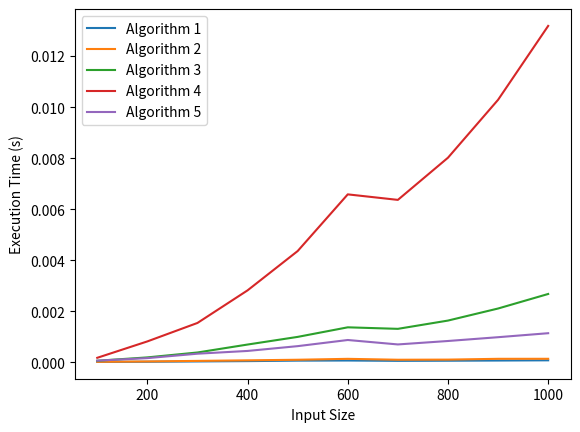
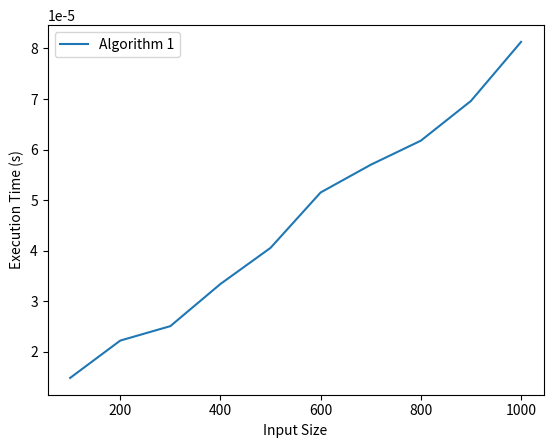
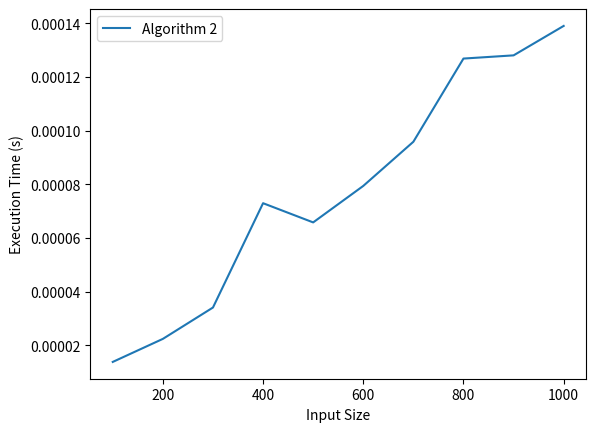
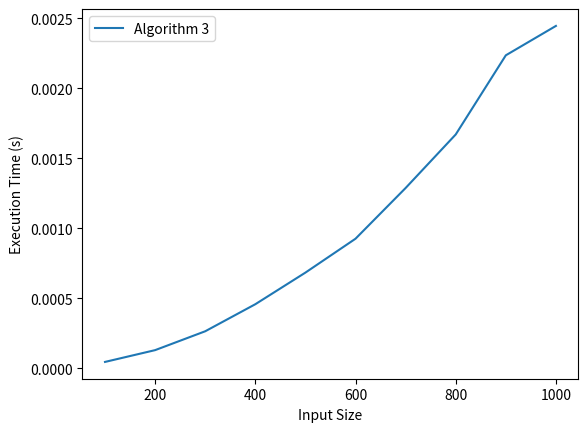
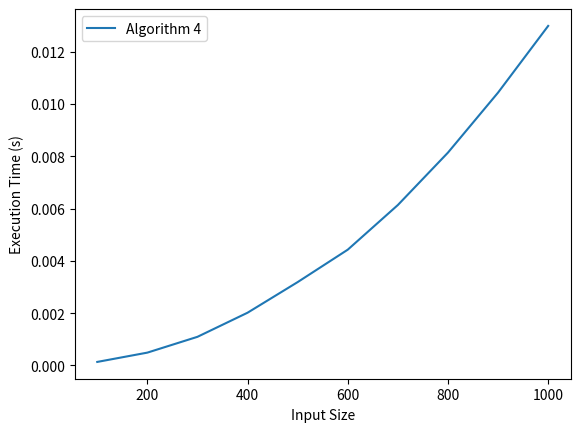
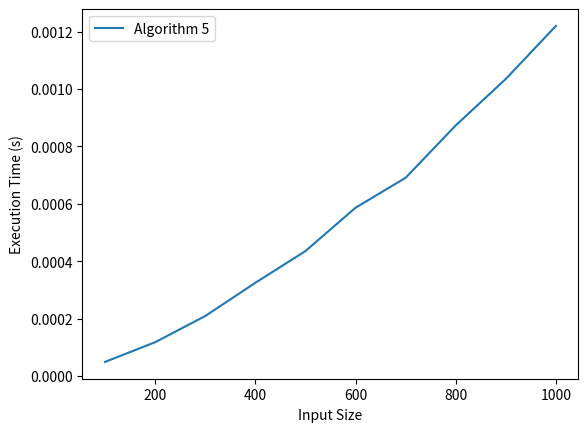

Recreate these plots in Python, in order.
import math
import time
import matplotlib.pyplot as plt
def sieve_of_eratosthenes_1(n):
    c = [True] * (n+1)
    c[1] = False
    i = 2
    while i <= n:
        if c[i]:
            j = 2 * i
            while j <= n:
                c[j] = False
                j = j + i
        i = i + 1
    return [i for i in range(1, n+1) if c[i]]

def sieve_of_eratosthenes_2(n):
    c = [True] * (n+1)
    c[1] = False
    i = 2
    while i <= n:
        j = 2 * i
        while j <= n:
            c[j] = False
            j = j + i
        i = i + 1
    return [i for i in range(1, n+1) if c[i]]

def sieve_of_eratosthenes_3(n):
    c = [True] * (n+1)
    c[1] = False
    i = 2
    while i <= n:
        if c[i]:
            j = i + 1
            while j <= n:
                if j % i == 0:
                    c[j] = False
                j = j + 1
        i = i + 1
    return [i for i in range(1, n+1) if c[i]]

def sieve_of_eratosthenes_4(n):
    c = [True] * (n+1)
    c[1] = False
    i = 2
    while i <= n:
        j = 2
        while j < i:
            if i % j == 0:
                c[i] = False
            j = j + 1
        i = i + 1
    return [i for i in range(1, n+1) if c[i]]



def sieve_of_eratosthenes_5(n):
    c = [True] * (n+1)
    c[1] = False
    i = 2
    while i <= n:
        j = 2
        while j <= math.sqrt(i):
            if i % j == 0:
                c[i] = False
            j = j + 1
        i = i + 1
    return [i for i in range(1, n+1) if c[i]]

print(sieve_of_eratosthenes_1(10000))
print(sieve_of_eratosthenes_2(10000))
print(sieve_of_eratosthenes_3(10000))
print(sieve_of_eratosthenes_4(10000))
print(sieve_of_eratosthenes_5(10000))


def time_it(func, *args):
    start_time = time.time()
    func(*args)
    end_time = time.time()
    return end_time - start_time

def plot_time_complexity_sep(algorithms, sizes):
    for i, algorithm in enumerate(algorithms):
        times = []
        for size in sizes:
            times.append(time_it(algorithm, size))
        plt.plot(sizes, times, label=f'Algorithm {i+1}')
        plt.legend()
        plt.xlabel('Input Size')
        plt.ylabel('Execution Time (s)')
        plt.show()
        plt.clf()

def plot_time_complexity(algorithms, sizes):
    for i, algorithm in enumerate(algorithms):
        times = []
        for size in sizes:
            times.append(time_it(algorithm, size))
        plt.plot(sizes, times, label=f'Algorithm {i+1}')
    plt.legend()
    plt.xlabel('Input Size')
    plt.ylabel('Execution Time (s)')
    plt.show()

sizes = range(100, 1100, 100)
algorithms = [
    sieve_of_eratosthenes_1,
    sieve_of_eratosthenes_2,
    sieve_of_eratosthenes_3,
    sieve_of_eratosthenes_4,
    sieve_of_eratosthenes_5
]

algorithm_1 = [sieve_of_eratosthenes_1]
algorithm_2 = [sieve_of_eratosthenes_2]
algorithm_3 = [sieve_of_eratosthenes_3]
algorithm_4 = [sieve_of_eratosthenes_4]
algorithm_5 = [sieve_of_eratosthenes_5]
plot_time_complexity(algorithms, sizes)
plot_time_complexity_sep(algorithms, sizes)
